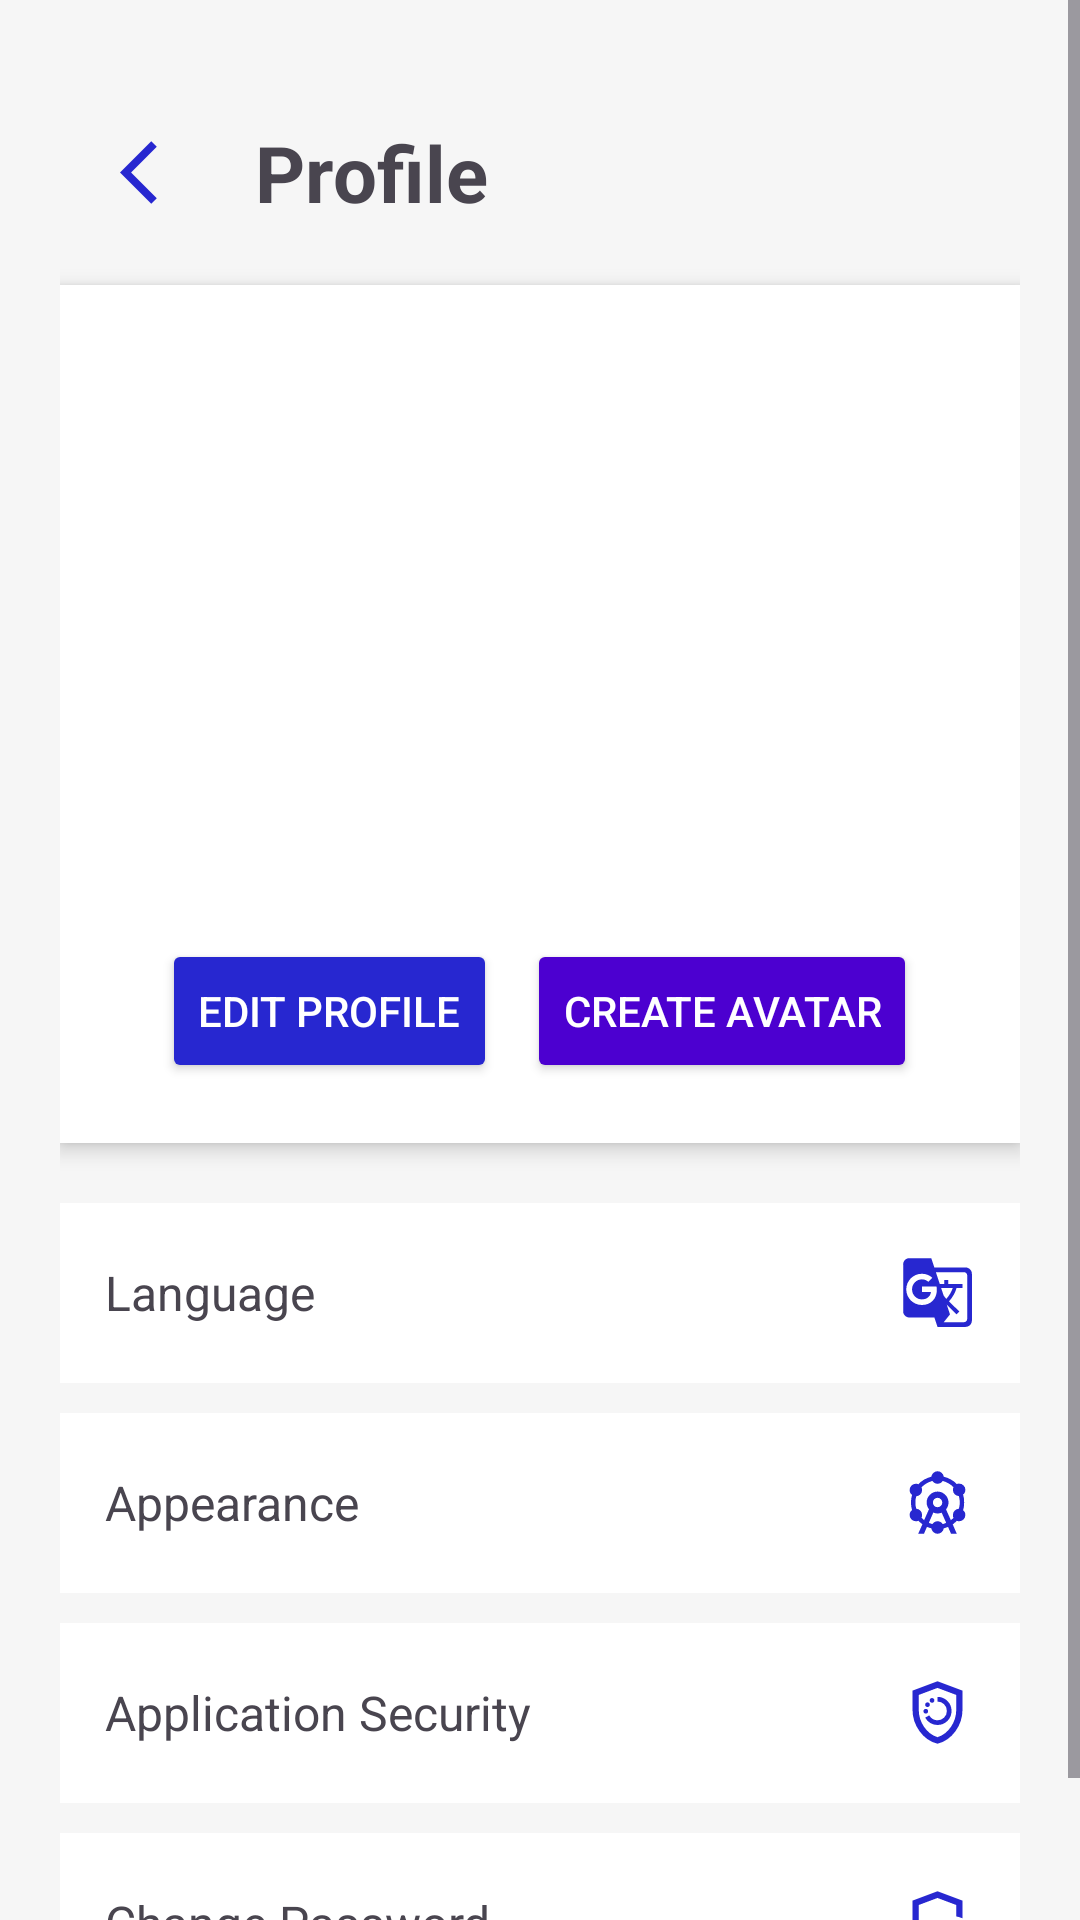

This screen was rendered from an Android layout file. Write that file and the resources it references.
<!-- AndroidManifest.xml: application theme Theme.StudyRoom -->
<!-- res/layout/activity_profile.xml -->
<?xml version="1.0" encoding="utf-8"?>
<ScrollView xmlns:android="http://schemas.android.com/apk/res/android"
    xmlns:app="http://schemas.android.com/apk/res-auto"
    android:layout_width="match_parent"
    android:layout_height="match_parent"
    android:id="@+id/main"
    android:background="#F6F6F6">

    <LinearLayout
        android:layout_width="match_parent"
        android:layout_height="wrap_content"
        android:orientation="vertical"
        android:padding="20dp">

<LinearLayout
    android:layout_width="match_parent"
    android:layout_height="wrap_content"
    android:orientation="horizontal"
    android:padding="20dp"
    android:elevation="4dp"
    android:gravity="center_vertical"
    >

    <ImageView
        android:id="@+id/ivBack"
        android:layout_width="25dp"
        android:layout_height="30dp"
        android:clickable="true"
        android:contentDescription="Retour"
        android:focusable="true"
        android:src="@drawable/arrow_back" />

    <TextView
        android:layout_width="wrap_content"
        android:layout_height="wrap_content"
        android:layout_marginStart="20dp"
        android:text="Profile"
        android:textSize="26sp"
        android:textStyle="bold" />
</LinearLayout>




        <LinearLayout
            android:layout_width="match_parent"
            android:layout_height="wrap_content"
            android:orientation="vertical"
            android:gravity="center"
            android:background="@android:color/white"
            android:padding="20dp"
            android:elevation="4dp"
            android:layout_marginBottom="20dp">


            <com.google.android.material.imageview.ShapeableImageView
                android:id="@+id/profileImage"
                android:layout_width="100dp"
                android:layout_height="100dp"
                android:src="@drawable/profile_background"
                android:scaleType="centerCrop"
                android:layout_marginBottom="10dp"
                app:shapeAppearanceOverlay="@style/CircleImage"/>


            <TextView
                android:id="@+id/profileName"
                android:layout_width="wrap_content"
                android:layout_height="wrap_content"
                android:text=""
                android:textSize="20sp"
                android:textStyle="bold"/>


            <TextView
                android:id="@+id/profileEmail"
                android:layout_width="wrap_content"
                android:layout_height="wrap_content"
                android:text=""
                android:textColor="#888888"
                android:layout_marginTop="4dp"/>


            <TextView
                android:id="@+id/profileBio"
                android:layout_width="wrap_content"
                android:layout_height="wrap_content"
                android:text=""
                android:textColor="#666666"
                android:layout_marginTop="4dp"/>


            <LinearLayout
                android:layout_width="wrap_content"
                android:layout_height="wrap_content"
                android:orientation="horizontal"
                android:layout_marginTop="15dp"
                android:gravity="center">

                <Button
                    android:id="@+id/btnEditProfile"
                    android:layout_width="wrap_content"
                    android:layout_height="wrap_content"
                    android:text="Edit Profile"
                    android:backgroundTint="#2727D0"
                    android:textColor="#FFFFFF"/>

                <Button
                    android:id="@+id/btnCreateAvatar"
                    android:layout_width="wrap_content"
                    android:layout_height="wrap_content"
                    android:text="Create Avatar"
                    android:layout_marginStart="10dp"
                    android:backgroundTint="#4C00d0"
                    android:textColor="#FFFFFF"/>

            </LinearLayout>

        </LinearLayout>


        
        <LinearLayout
            android:id="@+id/menuLanguage"
            android:layout_width="match_parent"
            android:layout_height="60dp"
            android:orientation="horizontal"
            android:gravity="center_vertical"
            android:padding="15dp"
            android:background="@android:color/white"
            android:layout_marginBottom="10dp">

            <TextView
                android:layout_width="0dp"
                android:layout_height="wrap_content"
                android:layout_weight="1"
                android:text="Language"
                android:textSize="16sp"/>

            <ImageView
                android:layout_width="25dp"
                android:layout_height="25dp"
                android:src="@drawable/ic_langue"/>
        </LinearLayout>

        
        <LinearLayout
            android:id="@+id/menuappearance"
            android:layout_width="match_parent"
            android:layout_height="60dp"
            android:orientation="horizontal"
            android:gravity="center_vertical"
            android:padding="15dp"
            android:background="@android:color/white"
            android:layout_marginBottom="10dp">

            <TextView
                android:layout_width="0dp"
                android:layout_height="wrap_content"
                android:layout_weight="1"
                android:text="Appearance"
                android:textSize="16sp"/>

            <ImageView
                android:layout_width="25dp"
                android:layout_height="25dp"
                android:src="@drawable/arrow_forward"/>
        </LinearLayout>

        
        <LinearLayout
            android:id="@+id/menusecurity"
            android:layout_width="match_parent"
            android:layout_height="60dp"
            android:orientation="horizontal"
            android:gravity="center_vertical"
            android:padding="15dp"
            android:background="@android:color/white"
            android:layout_marginBottom="10dp">

            <TextView
                android:layout_width="0dp"
                android:layout_height="wrap_content"
                android:layout_weight="1"
                android:text="Application Security"
                android:textSize="16sp"/>

            <ImageView
                android:layout_width="25dp"
                android:layout_height="25dp"
                android:src="@drawable/securite"/>
        </LinearLayout>

        
        <LinearLayout
            android:id="@+id/menupassword"
            android:layout_width="match_parent"
            android:layout_height="60dp"
            android:orientation="horizontal"
            android:gravity="center_vertical"
            android:padding="15dp"
            android:background="@android:color/white">

            <TextView
                android:layout_width="0dp"
                android:layout_height="wrap_content"
                android:layout_weight="1"
                android:text="Change Password"
                android:textSize="16sp"/>

            <ImageView
                android:layout_width="25dp"
                android:layout_height="25dp"
                android:src="@drawable/pass_change"/>
        </LinearLayout>

    </LinearLayout>

</ScrollView>
<!-- resources referenced by this layout -->
<resources>
  <!-- drawable arrow_back (drawable) -->
  <vector xmlns:android="http://schemas.android.com/apk/res/android" android:autoMirrored="true" android:height="24dp" android:tint="#2727D0" android:viewportHeight="960" android:viewportWidth="960" android:width="24dp">
        
      <path android:fillColor="@android:color/white" android:pathData="M400,880L0,480L400,80L471,151L142,480L471,809L400,880Z"/>
      
  </vector>
  <!-- drawable ic_langue (drawable) -->
  <vector xmlns:android="http://schemas.android.com/apk/res/android" android:autoMirrored="true" android:height="24dp" android:tint="#2727D0" android:viewportHeight="24" android:viewportWidth="24" android:width="24dp">
        
      <path android:fillColor="@android:color/white" android:pathData="M21,4L11,4l-1,-3L3,1c-1.1,0 -2,0.9 -2,2v15c0,1.1 0.9,2 2,2h8l1,3h9c1.1,0 2,-0.9 2,-2L23,6c0,-1.1 -0.9,-2 -2,-2zM7,16c-2.76,0 -5,-2.24 -5,-5s2.24,-5 5,-5c1.35,0 2.48,0.5 3.35,1.3L9.03,8.57c-0.38,-0.36 -1.04,-0.78 -2.03,-0.78 -1.74,0 -3.15,1.44 -3.15,3.21S5.26,14.21 7,14.21c2.01,0 2.84,-1.44 2.92,-2.41L7,11.8v-1.71h4.68c0.07,0.31 0.12,0.61 0.12,1.02C11.8,13.97 9.89,16 7,16zM13.17,10.58h3.7c-0.43,1.25 -1.11,2.43 -2.05,3.47 -0.31,-0.35 -0.6,-0.72 -0.86,-1.1l-0.79,-2.37zM21.5,20.5c0,0.55 -0.45,1 -1,1L14,21.5l2,-2.5 -1.04,-3.1 3.1,3.1 0.92,-0.92 -3.3,-3.25 0.02,-0.02c1.13,-1.25 1.93,-2.69 2.4,-4.22L20,10.59v-1.3h-4.53L15.47,8h-1.29v1.29h-1.44L11.46,5.5h9.04c0.55,0 1,0.45 1,1v14z"/>
      
  </vector>
  <!-- drawable pass_change (drawable) -->
  <vector xmlns:android="http://schemas.android.com/apk/res/android" android:height="24dp" android:tint="#2727D0" android:viewportHeight="960" android:viewportWidth="960" android:width="24dp">
        
      <path android:fillColor="@android:color/white" android:pathData="M722.5,662.5Q740,645 740,620Q740,595 722.5,577.5Q705,560 680,560Q655,560 637.5,577.5Q620,595 620,620Q620,645 637.5,662.5Q655,680 680,680Q705,680 722.5,662.5ZM680,800Q711,800 737,785.5Q763,771 779,747Q757,734 732,727Q707,720 680,720Q653,720 628,727Q603,734 581,747Q597,771 623,785.5Q649,800 680,800ZM480,880Q341,845 250.5,720.5Q160,596 160,444L160,200L480,80L800,200L800,427Q781,419 761,412.5Q741,406 720,403L720,256L480,166L240,256L240,444Q240,491 252.5,538Q265,585 287.5,627.5Q310,670 342,706Q374,742 413,766L413,766Q424,798 442,827Q460,856 483,879Q482,879 481.5,879.5Q481,880 480,880ZM680,880Q597,880 538.5,821.5Q480,763 480,680Q480,597 538.5,538.5Q597,480 680,480Q763,480 821.5,538.5Q880,597 880,680Q880,763 821.5,821.5Q763,880 680,880ZM480,466L480,466Q480,466 480,466Q480,466 480,466Q480,466 480,466Q480,466 480,466L480,466L480,466L480,466L480,466Q480,466 480,466Q480,466 480,466Q480,466 480,466Q480,466 480,466Q480,466 480,466Q480,466 480,466Z"/>
      
  </vector>
  <style name="CircleImage" parent="">
          <item name="cornerFamily">rounded</item>
          <item name="cornerSize">50%</item>
      </style>
  <style name="Theme.StudyRoom" parent="Base.Theme.StudyRoom" />
  <style name="Base.Theme.StudyRoom" parent="Theme.Material3.DayNight.NoActionBar">
          
          <item name="android:statusBarColor">@color/blue_500</item>
          
      </style>
  <color name="blue_500">#FF2196F3</color>
</resources>
